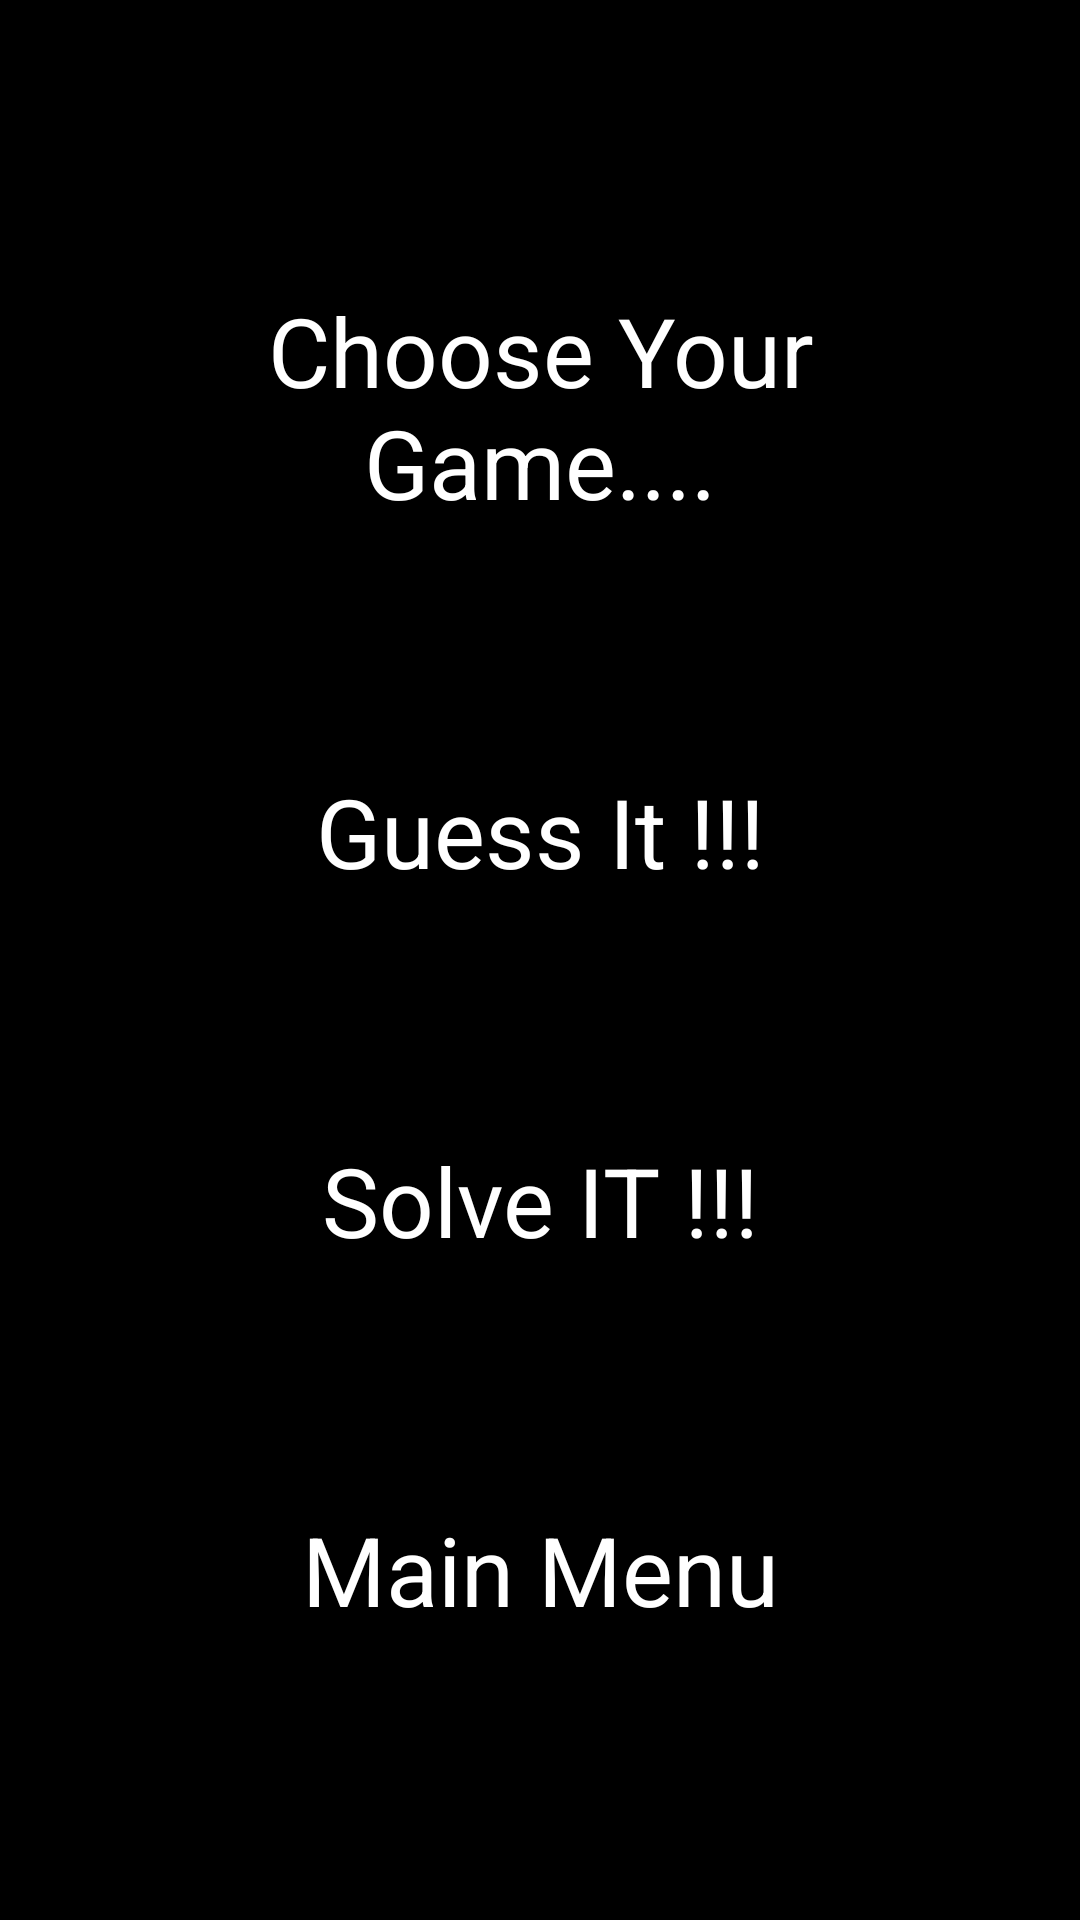

Here is an Android app screen rendered from its layout file. Give the layout XML and the strings, colors and styles it references.
<!-- AndroidManifest.xml: application theme Theme.Quantizer -->
<!-- res/layout/activity_home_acitivity.xml -->
<?xml version="1.0" encoding="utf-8"?>
<LinearLayout xmlns:android="http://schemas.android.com/apk/res/android"
    xmlns:app="http://schemas.android.com/apk/res-auto"
    xmlns:tools="http://schemas.android.com/tools"
    android:layout_width="match_parent"
    android:layout_height="match_parent"
    android:background="@color/black"
    android:orientation="vertical"
    android:gravity="center"
    tools:context=".HomeAcitivity">

    <TextView
        android:id="@+id/tv_choose_home"
        android:layout_width="match_parent"
        android:layout_height="wrap_content"
        android:text="Choose Your Game...."
        style="@style/textView"
        android:background="@color/black"/>


    <TextView
        android:id="@+id/tv_guessit_home"
        android:layout_width="match_parent"
        android:layout_height="wrap_content"
        style="@style/textView"
        android:text="Guess It !!!"/>


    <TextView
        android:id="@+id/tv_solveit_home"
        android:layout_width="match_parent"
        android:layout_height="wrap_content"
        style="@style/textView"
        android:text="Solve IT !!!"/>

    <TextView
        android:id="@+id/tv_MainMenu_home"
        android:layout_width="match_parent"
        android:layout_height="wrap_content"
        style="@style/textView"
        android:text="Main Menu"/>


</LinearLayout>
<!-- resources referenced by this layout -->
<resources>
  <style name="textView">
  
          <item name="android:textColor">@color/white</item>
          <item name="android:textAlignment">center</item>
          <item name="android:textSize">32sp</item>
          <item name="android:background">@color/blue</item>
          <item name="android:layout_margin">20sp</item>
          <item name="android:padding">20dp</item>
  
      </style>
  <style name="Theme.Quantizer" parent="Theme.MaterialComponents.DayNight.DarkActionBar">
          
          <item name="colorPrimary">@color/black</item>
          <item name="colorPrimaryVariant">@color/black</item>
          <item name="colorOnPrimary">@color/white</item>
          
          <item name="colorSecondary">@color/teal_200</item>
          <item name="colorSecondaryVariant">@color/teal_700</item>
          <item name="colorOnSecondary">@color/black</item>
          
          <item name="android:statusBarColor" tools:targetApi="l">?attr/colorPrimaryVariant</item>
          
      </style>
  <!-- not gathered from this repository: default colours our renderer supplied (Android Studio template values) -->
  <color name="teal_200">#FF03DAC5</color>
  <color name="teal_700">#FF018786</color>
  <color name="black">#FF000000</color>
  <color name="white">#FFFFFFFF</color>
</resources>
